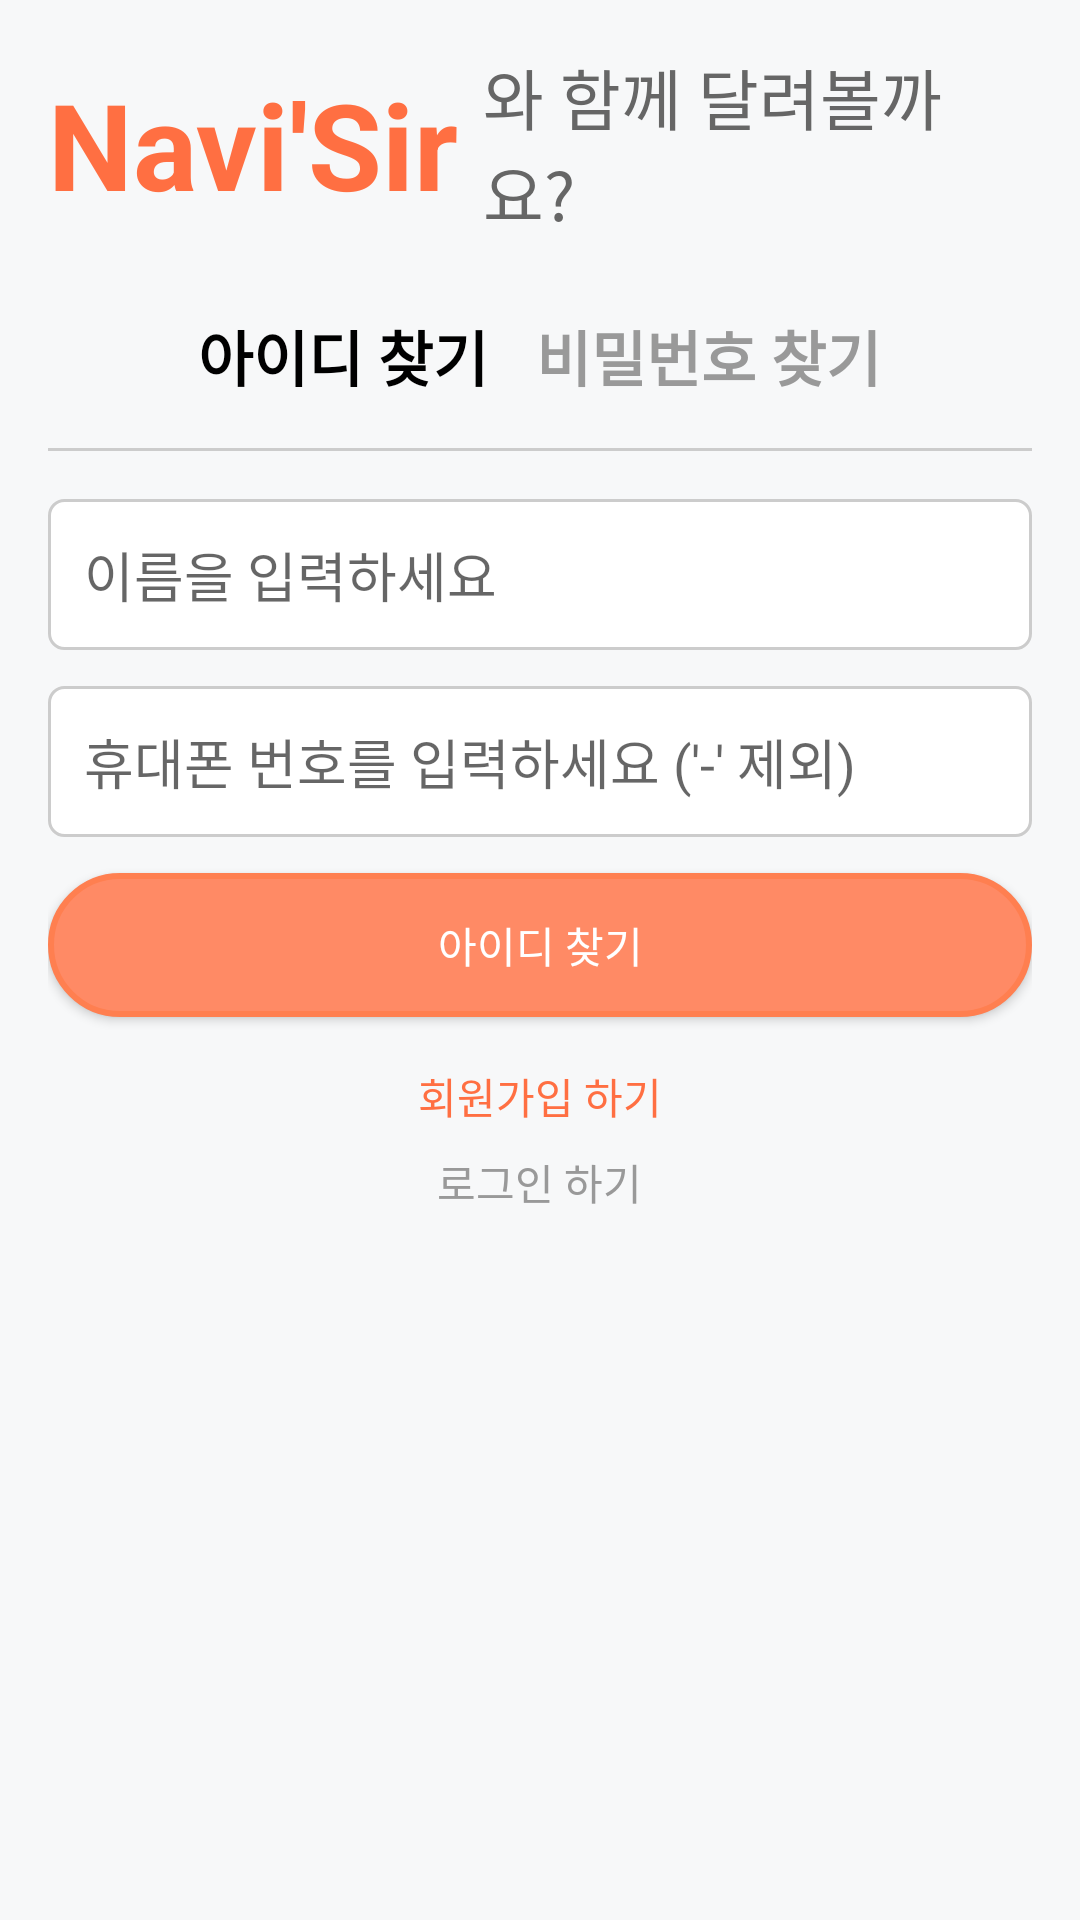

Reconstruct the res/layout file that produces this screen, plus the resources it refers to.
<!-- AndroidManifest.xml: application theme Theme.TmapProject -->
<!-- res/layout/id_pw_change.xml -->
<LinearLayout
    xmlns:android="http://schemas.android.com/apk/res/android"
    android:layout_width="match_parent"
    android:layout_height="match_parent"
    android:orientation="vertical"
    android:padding="16dp"
    android:background="#F7F8F9">

    
    <LinearLayout
        android:layout_width="match_parent"
        android:layout_height="wrap_content"
        android:orientation="horizontal"
        android:gravity="center_vertical"
        android:layout_marginBottom="24dp">

        <TextView
            android:layout_width="wrap_content"
            android:layout_height="wrap_content"
            android:text="Navi'Sir"
            android:textColor="#FF6F42"
            android:textSize="40sp"
            android:textStyle="bold"
            android:layout_marginEnd="8dp" />

        <TextView
            android:layout_width="wrap_content"
            android:layout_height="wrap_content"
            android:text="와 함께 달려볼까요?"
            android:textColor="#666666"
            android:textSize="22sp" />
    </LinearLayout>

    
    <LinearLayout
        android:layout_width="match_parent"
        android:layout_height="wrap_content"
        android:orientation="horizontal"
        android:gravity="center"
        android:layout_marginBottom="16dp">

        <TextView
            android:id="@+id/tab_find_id"
            android:layout_width="wrap_content"
            android:layout_height="wrap_content"
            android:layout_marginEnd="16dp"
            android:text="아이디 찾기"
            android:textColor="#000000"
            android:textSize="20sp"
            android:textStyle="bold" />

        <TextView
            android:id="@+id/tab_find_pw"
            android:layout_width="wrap_content"
            android:layout_height="wrap_content"
            android:text="비밀번호 찾기"
            android:textColor="#999999"
            android:textSize="20sp"
            android:textStyle="bold" />
    </LinearLayout>

    
    <View
        android:layout_width="match_parent"
        android:layout_height="1dp"
        android:background="#CCCCCC"
        android:layout_marginBottom="16dp" />

    
    <LinearLayout
        android:id="@+id/find_section"
        android:layout_width="match_parent"
        android:layout_height="wrap_content"
        android:orientation="vertical">

        
        <EditText
            android:id="@+id/input_name"
            android:layout_width="match_parent"
            android:layout_height="wrap_content"
            android:hint="이름을 입력하세요"
            android:background="@drawable/input_background"
            android:padding="12dp"
            android:layout_marginBottom="12dp" />


        <EditText
            android:id="@+id/input_phone"
            android:layout_width="match_parent"
            android:layout_height="wrap_content"
            android:hint="휴대폰 번호를 입력하세요 ('-' 제외)"
            android:background="@drawable/input_background"
            android:padding="12dp"
            android:layout_marginBottom="12dp" />

        
        <EditText
            android:id="@+id/input_email"
            android:layout_width="match_parent"
            android:layout_height="wrap_content"
            android:hint="아이디(이메일)를 입력하세요"
            android:background="@drawable/input_background"
            android:padding="12dp"
            android:layout_marginBottom="12dp"
            android:visibility="gone" />

        
        <Button
            android:id="@+id/action_button"
            android:layout_width="match_parent"
            android:layout_height="wrap_content"
            android:text="아이디 찾기"
            android:background="@drawable/button_border"
            android:textColor="#FFFFFF"
            android:padding="12dp"
            android:layout_marginBottom="16dp" />
    </LinearLayout>

    
    <TextView
        android:layout_width="wrap_content"
        android:layout_height="wrap_content"
        android:text="회원가입 하기"
        android:textColor="#FF6F42"
        android:layout_gravity="center_horizontal"
        android:layout_marginBottom="8dp" />

    <TextView
        android:layout_width="wrap_content"
        android:layout_height="wrap_content"
        android:text="로그인 하기"
        android:textColor="#999999"
        android:layout_gravity="center_horizontal" />
</LinearLayout>
<!-- resources referenced by this layout -->
<resources>
  <!-- drawable button_border (drawable) -->
  <shape xmlns:android="http://schemas.android.com/apk/res/android">
      <solid android:color="#FF8A65" />
      <stroke
          android:width="2dp"
          android:color="#FF7F50" />
      <corners android:radius="25dp" />
  </shape>
  <!-- drawable input_background (drawable) -->
  <?xml version="1.0" encoding="utf-8"?>
  <shape xmlns:android="http://schemas.android.com/apk/res/android">
      <solid android:color="#FFFFFF" />
      <stroke android:width="1dp" android:color="#CCCCCC" />
      <corners android:radius="5dp" />
  </shape>
  <style name="Theme.TmapProject" parent="Theme.AppCompat.Light">
          
          <item name="windowNoTitle">true</item>
          <item name="colorPrimary">@color/purple_500</item>
          <item name="colorPrimaryVariant">@color/purple_700</item>
          <item name="colorOnPrimary">@color/white</item>
          
          <item name="colorSecondary">@color/teal_200</item>
          <item name="colorSecondaryVariant">@color/teal_700</item>
          <item name="colorOnSecondary">@color/black</item>
          
          <item name="android:statusBarColor" tools:targetApi="l">?attr/colorPrimaryVariant</item>
          
      </style>
  <!-- not gathered from this repository: default colours our renderer supplied (Android Studio template values) -->
  <color name="purple_500">#FF6200EE</color>
  <color name="purple_700">#FF3700B3</color>
  <color name="teal_200">#FF03DAC5</color>
  <color name="teal_700">#FF018786</color>
  <color name="black">#FF000000</color>
  <color name="white">#FFFFFFFF</color>
</resources>
